Labelled photos from "dataset", an image-classification folder in eddie772tw/R6Assist. The possible labels are: Ace, Alibi, Amaru, Aruni, Ash, Azami, Bandit, Blackbeard, Blitz, Brava, Buck, capitão, Castle, Caveira, Clash, Deimos, Denari, Doc, Dokkaebi, Echo, Ela, Fenrir, Finka, Flores, Frost, Fuze, Glaz, Goyo, Gridlock, Grim, Hibana, Iana, Jackal, jäger, Kaid, Kali, Kapkan, Lesion, Lion, Maestro, Maverick, Melusi, Mira, Montagne, Mozzie, Mute, Nomad, Oryx, Osa, Pulse, Ram, Rauora, Recruit attacker, Recruit defender, Rook, Sens, Sentry, skopós, Sledge, Smoke, Solis, Striker, Tachanka, Thatcher, Thermite, Thorn, Thunderbird, Tubarao, Twitch, Valkyrie, Vigil, Wamai, Warden, Ying, Zero, Zofia.

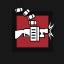
Label: Tachanka

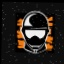
Label: Sentry

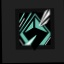
Label: Sens

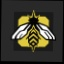
Label: Grim

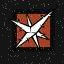
Label: Lesion

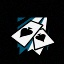
Label: Ace
